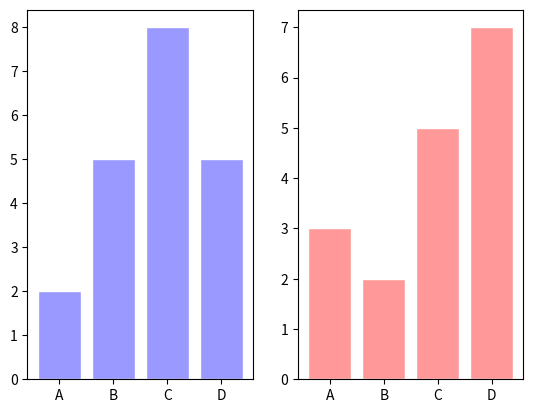

Recreate this plot in Python.
# Represent the following table using bar chart:
# Method Result1 Result2
# A 2 3
# B 5 2
# C 8 5
# D 5 7
import numpy as np
import matplotlib.pyplot as plt
n = 4
X = np.array(['A', 'B', 'C', 'D'])
R1 = np.array([2, 5, 8, 5])
R2 = np.array([3, 2, 5, 7])
plt.subplot(1,2,1)
plt.bar(X, R1, facecolor='#9999ff', edgecolor='white')
plt.subplot(1,2,2)
plt.bar(X, R2, facecolor='#ff9999', edgecolor='white')
plt.show()